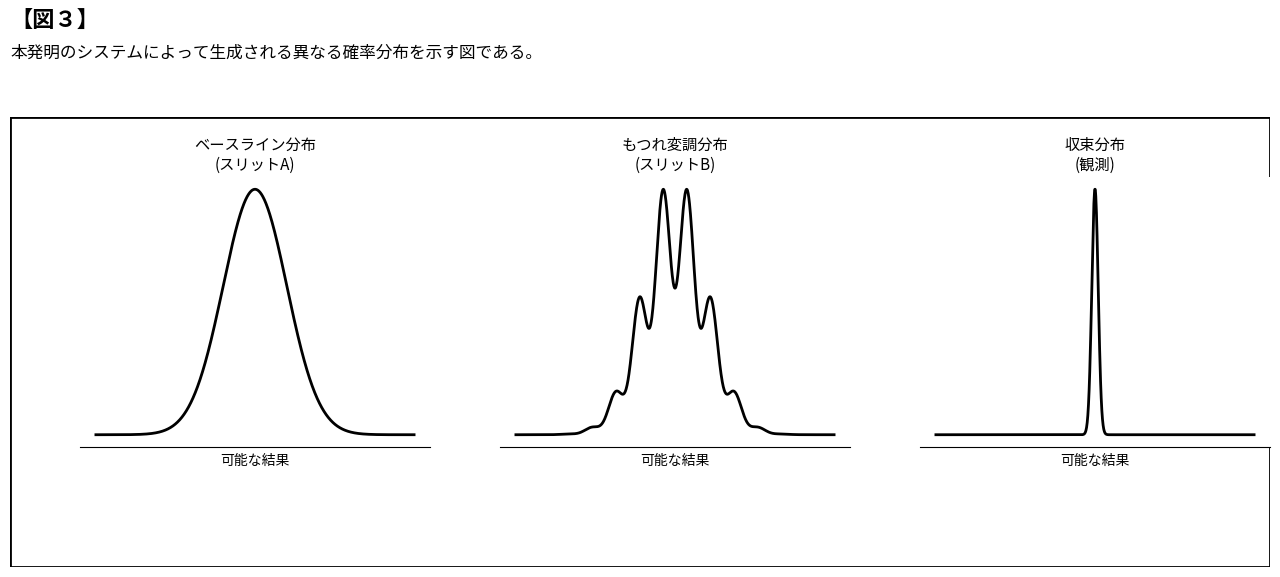

Write Python code to recreate this figure. (Note: this script raises an exception after producing the figure.)
import numpy as np
import matplotlib.pyplot as plt
import matplotlib.font_manager as fm
from matplotlib.patches import Rectangle

# Try to set Japanese font support
try:
    japanese_fonts = ['MS Gothic', 'MS Mincho', 'Yu Gothic', 'Meiryo']
    available_fonts = [f.name for f in fm.fontManager.ttflist]
    
    japanese_font = None
    for font in japanese_fonts:
        if font in available_fonts:
            japanese_font = font
            break
    
    if japanese_font:
        plt.rcParams['font.family'] = japanese_font
        print(f"Using Japanese font: {japanese_font}")
    else:
        print("No Japanese fonts found, using default")
        
except:
    print("Font detection failed, using default")

# --- Setup the data ---
x = np.linspace(-5, 5, 1000)
baseline_y = np.exp(-x**2 / 2)
interference_term = 1 + 0.8 * np.sin(x * 4)**2
modulated_y = baseline_y * interference_term
collapsed_y = np.exp(-x**2 / (2 * 0.01))

# Create figure with Japanese patent formatting
fig = plt.figure(figsize=(14, 6))

# Add figure number and description outside the box (Japanese patent style)
fig.text(0.05, 0.95, '【図３】', fontsize=16, color='black', weight='bold')
fig.text(0.05, 0.90, '本発明のシステムによって生成される異なる確率分布を示す図である。', 
         fontsize=12, color='black', wrap=True)

# Create the main boxed area for the actual figure content
# Add a border rectangle around the figure content
ax_box = fig.add_axes([0.05, 0.05, 0.9, 0.75])  # x, y, width, height
ax_box.set_xlim(0, 1)
ax_box.set_ylim(0, 1)
ax_box.add_patch(Rectangle((0, 0), 1, 1, linewidth=2, edgecolor='black', facecolor='none'))
ax_box.set_xticks([])
ax_box.set_yticks([])
ax_box.axis('off')

# Create the three distribution plots within the box
ax1 = fig.add_axes([0.1, 0.25, 0.25, 0.45])   # Baseline Distribution
ax2 = fig.add_axes([0.4, 0.25, 0.25, 0.45])   # Entangled-Modulated
ax3 = fig.add_axes([0.7, 0.25, 0.25, 0.45])   # Collapsed Distribution

# Plot 1: Baseline Distribution
ax1.plot(x, baseline_y, color='black', linewidth=2)
ax1.set_title('ベースライン分布\n(スリットA)', fontsize=11, color='black')
ax1.set_xlabel('可能な結果', fontsize=10, color='black')

# Plot 2: Entangled-Modulated Distribution
ax2.plot(x, modulated_y, color='black', linewidth=2)
ax2.set_title('もつれ変調分布\n(スリットB)', fontsize=11, color='black')
ax2.set_xlabel('可能な結果', fontsize=10, color='black')

# Plot 3: Collapsed Distribution
ax3.plot(x, collapsed_y, color='black', linewidth=2)
ax3.set_title('収束分布\n(観測)', fontsize=11, color='black')
ax3.set_xlabel('可能な結果', fontsize=10, color='black')

# Clean up all plots
for ax in [ax1, ax2, ax3]:
    ax.set_yticks([])
    ax.set_xticks([])
    ax.spines['top'].set_visible(False)
    ax.spines['right'].set_visible(False)
    ax.spines['left'].set_visible(False)
    ax.spines['bottom'].set_color('black')

# Save Japanese patent format version
fig.savefig("../FIG3_Japanese_Patent_Format.png", 
           dpi=300, bbox_inches='tight', facecolor='white', edgecolor='none')
print("FIG. 3 (Japanese Patent Format) saved to docs/Papers/Patent_Series/diagrams/FIG3_Japanese_Patent_Format.png")

plt.show() 